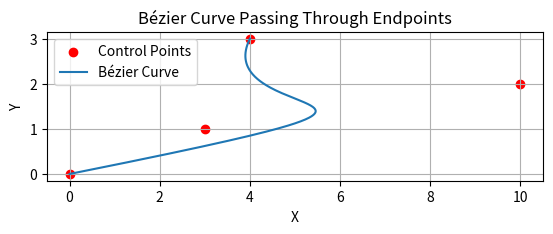

Generate this figure with matplotlib:
import numpy as np
import matplotlib.pyplot as plt
from scipy.special import comb


def compute_bezier_curve(control_points, t):
    n = len(control_points) - 1
    x = 0
    y = 0
    for i in range(n + 1):
        coefficient = comb(n, i) * (1 - t) ** (n - i) * t ** i
        x += coefficient * control_points[i][0]
        y += coefficient * control_points[i][1]
    return x, y


def bezier_curve(control_points, seg=200):
    t = np.linspace(0, 1, seg)
    curve_points = np.array([compute_bezier_curve(control_points, ti) for ti in t])
    return curve_points


if __name__ == '__main__':
    # 定义控制点
    control_points = np.array([[0, 0], [10, 2], [3, 1], [4, 3]])

    # 绘制控制点
    plt.scatter(control_points[:, 0], control_points[:, 1], c='r', label='Control Points')

    # 计算并绘制贝塞尔曲线
    curve_points = bezier_curve(control_points)
    plt.plot(curve_points[:, 0], curve_points[:, 1], label='Bézier Curve')

    plt.xlabel('X')
    plt.ylabel('Y')
    plt.title('Bézier Curve Passing Through Endpoints')
    plt.legend()
    plt.grid(True)
    plt.gca().set_aspect('equal')
    plt.show()
